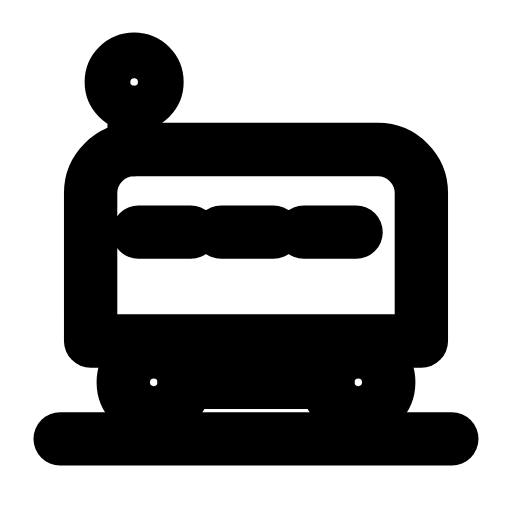
t = 0.00 s
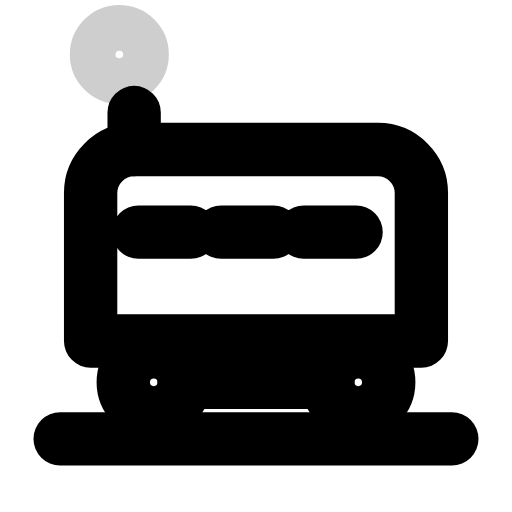
t = 0.32 s
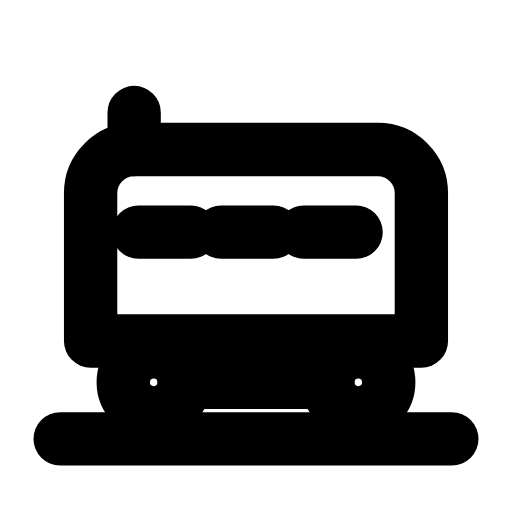
t = 0.61 s
t = 0.93 s: frame unchanged from t = 0.61 s, image omitted
t = 1.25 s: frame unchanged from t = 0.61 s, image omitted
t = 1.58 s: frame unchanged from t = 0.00 s, image omitted

The animated SVG that drew these frames (rendered in a browser with its animation timeline set to each time). Animation: 2 SMIL elements (animate=1,animateTransform=1); one cycle of 1.90 s, repeats indefinitely.

<svg xmlns="http://www.w3.org/2000/svg" width="24" height="24" viewBox="0 0 24 24" fill="none"><g transform="translate(-0.24 -0.234) scale(1.02)"><path stroke="currentColor" stroke-width="2.451" stroke-linecap="round" stroke-linejoin="round" fill="none" d="M4.4 15.9L4.4 9.1C4.4 8 5.3 7.1 6.4 7.1L17.6 7.1C18.7 7.1 19.6 8 19.6 9.1L19.6 15.9L4.4 15.9Z"></path><path stroke="currentColor" stroke-width="2.451" stroke-linecap="round" stroke-linejoin="round" fill="none" d="M6.6 10.9L9 10.9M10.4 10.9L12.8 10.9M14.2 10.9L16.6 10.9"></path><path stroke="currentColor" stroke-width="2.451" stroke-linecap="round" stroke-linejoin="round" fill="none" d="M6.4 7.1L6.4 5.4"></path><circle stroke="currentColor" stroke-width="2.451" stroke-linecap="round" stroke-linejoin="round" fill="none" cx="7.3" cy="17.8" r="1.4"></circle><circle stroke="currentColor" stroke-width="2.451" stroke-linecap="round" stroke-linejoin="round" fill="none" cx="16.7" cy="17.8" r="1.4"></circle><path stroke="currentColor" stroke-width="2.451" stroke-linecap="round" stroke-linejoin="round" fill="none" d="M8.7 17.8L15.3 17.8"></path><line stroke="currentColor" stroke-width="2.451" stroke-linecap="round" stroke-linejoin="round" fill="none" x1="3" y1="20.4" x2="21" y2="20.4"></line><circle stroke="currentColor" stroke-width="2.451" stroke-linecap="round" stroke-linejoin="round" fill="none" cx="6.4" cy="4" r="1.05"><animateTransform attributeName="transform" type="translate" values="0 0;0 0;-0.7 -1.3;-1.1 -2;-1.1 -2;-1.1 -2;-1.1 -2;-0.7 -1.3;0 0;0 0;0 0" keyTimes="0;0.1125;0.225;0.279;0.45;0.6;0.714;0.75;0.825;0.9;1" dur="1.9s" repeatCount="indefinite" calcMode="spline" keySplines="0.16 1 0.3 1;0.16 1 0.3 1;0.16 1 0.3 1;0.16 1 0.3 1;0.16 1 0.3 1;0.16 1 0.3 1;0.16 1 0.3 1;0.16 1 0.3 1;0.16 1 0.3 1;0.16 1 0.3 1"/><animate attributeName="opacity" values="1;1;0;0;0;0;1;1;1" keyTimes="0;0.135;0.279;0.45;0.6;0.714;0.81;0.9;1" dur="1.9s" repeatCount="indefinite" calcMode="spline" keySplines="0.16 1 0.3 1;0.16 1 0.3 1;0.16 1 0.3 1;0.16 1 0.3 1;0.16 1 0.3 1;0.16 1 0.3 1;0.16 1 0.3 1;0.16 1 0.3 1"/></circle></g></svg>
